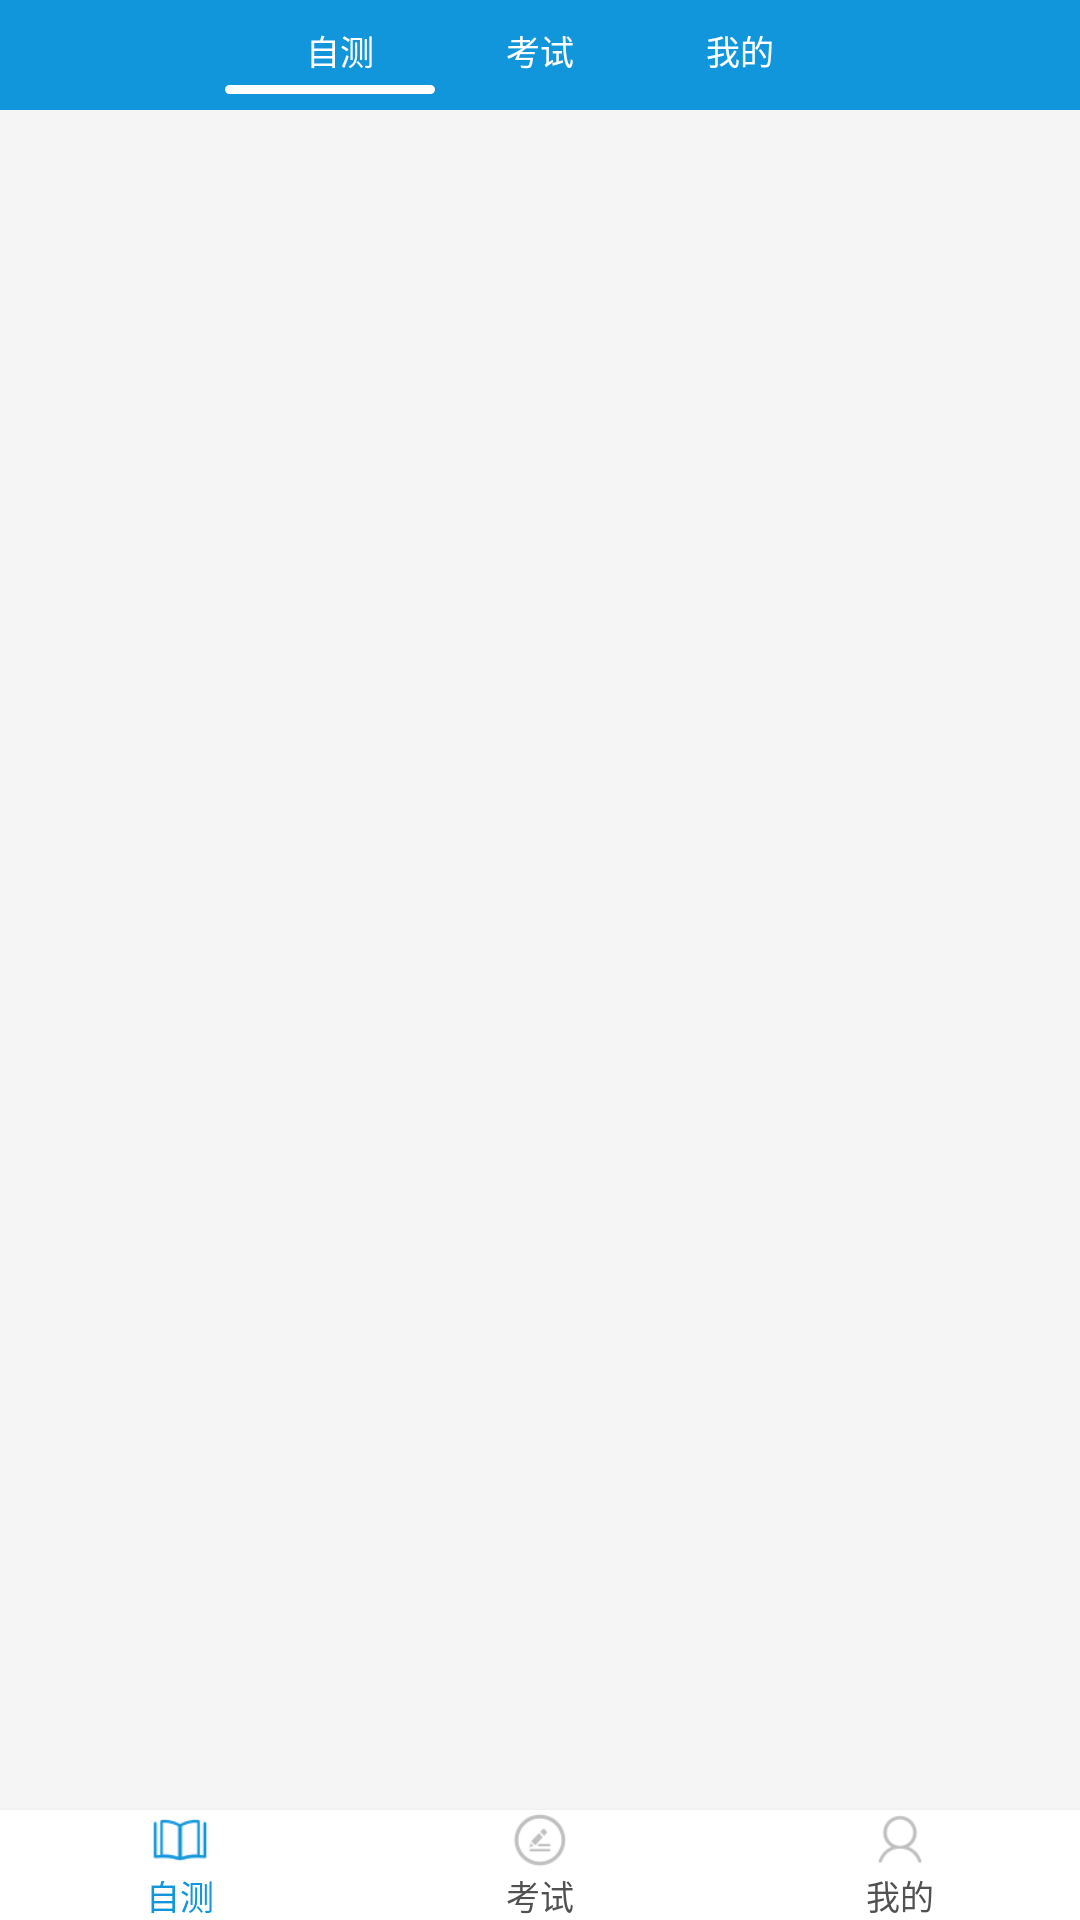

Layout XML and referenced resources for this Android screen:
<!-- AndroidManifest.xml: application theme AppTheme -->
<!-- res/layout/wine_activity_main.xml -->
<?xml version="1.0" encoding="utf-8"?>
<LinearLayout xmlns:android="http://schemas.android.com/apk/res/android"
    xmlns:tools="http://schemas.android.com/tools"
    android:layout_width="match_parent"
    android:layout_height="match_parent"
    android:orientation="vertical"
    >

    <include layout="@layout/top_tab"></include>

    <android.support.v4.view.ViewPager
        android:id="@+id/main_id_viewpager"
        android:layout_width="match_parent"
        android:layout_height="0dp"
        android:background="@color/contentwhite"
        android:layout_weight="1">

    </android.support.v4.view.ViewPager >
    <View
        android:layout_width="match_parent"
        android:layout_height="2px"
        android:background="@color/lightblack"
        />
    <include layout="@layout/bottom"></include>
</LinearLayout>
<!-- res/layout/top_tab.xml (included above) -->
<?xml version="1.0" encoding="utf-8"?>
<LinearLayout xmlns:android="http://schemas.android.com/apk/res/android"
              android:layout_width="match_parent"
              android:layout_height="110px"
              android:background="@color/mainblue"
              android:gravity="center"
              android:orientation="vertical">

    <LinearLayout
        android:id="@+id/top_type_threetext"
        android:layout_width="200dp"
        android:layout_height="wrap_content"
        android:orientation="horizontal"
        android:visibility="visible"
        android:weightSum="3">

        <TextView
            android:id="@+id/top_id_threetext1"
            android:layout_width="0dp"
            android:layout_height="match_parent"
            android:layout_margin="10px"
            android:layout_weight="1"
            android:gravity="center"
            android:text="@string/top_b1_name1"
            android:textColor="@color/white"
            android:textSize="@dimen/main_text_size" />

        <TextView
            android:id="@+id/top_id_threetext2"
            android:layout_width="0dp"
            android:layout_height="match_parent"
            android:layout_margin="10px"
            android:layout_weight="1"
            android:gravity="center"
            android:text="@string/top_b1_name2"
            android:textColor="@color/white"
            android:textSize="@dimen/main_text_size" />

        <TextView
            android:id="@+id/top_id_threetext3"
            android:layout_width="0dp"
            android:layout_height="match_parent"
            android:layout_margin="10px"
            android:layout_weight="1"
            android:gravity="center"
            android:text="@string/top_b1_name3"
            android:textColor="@color/white"
            android:textSize="@dimen/main_text_size" />
    </LinearLayout>

    <RelativeLayout
        android:id="@+id/top_id_layoutmoveimage"
        android:layout_width="210dp"
        android:layout_height="3dp"
        >

        <ImageView
            android:id="@+id/top_id_moveimage"
            android:layout_width="70dp"
            android:layout_height="3dp"
            android:scaleType="centerInside"
            android:background="@drawable/top_tab_progress" />
    </RelativeLayout>

</LinearLayout>
<!-- res/layout/bottom.xml (included above) -->
<?xml version="1.0" encoding="utf-8"?>
<LinearLayout xmlns:android="http://schemas.android.com/apk/res/android"
              android:layout_width="match_parent"
              android:layout_height="110px"
              android:background="@color/white"
              android:orientation="horizontal" >

    <LinearLayout
        android:id="@+id/bottom_id_tab1"
        android:layout_width="0dp"
        android:layout_height="match_parent"
        android:layout_weight="1"
        android:gravity="center"
        android:orientation="vertical" >

        <ImageView
            android:id="@+id/bottom_id_pic1"
            android:layout_width="60px"
            android:layout_height="60px"
            android:src="@drawable/bottom_pic1_clicked"
            android:scaleType="centerCrop" />

        <TextView
            android:id="@+id/bottom_id_text1"
            android:layout_width="wrap_content"
            android:layout_height="wrap_content"
            android:text="@string/bottomtab_name1"
            android:textColor="@color/mainblue"
            android:textSize="@dimen/main_text_size"
            />
    </LinearLayout>

    <LinearLayout
        android:id="@+id/bottom_id_tab2"
        android:layout_width="0dp"
        android:layout_height="match_parent"
        android:layout_weight="1"
        android:gravity="center"
        android:orientation="vertical" >

        <ImageView
            android:id="@+id/bottom_id_pic2"
            android:layout_width="60px"
            android:layout_height="60px"
            android:scaleType="centerCrop"
            android:src="@drawable/bottom_pic2"
            />

        <TextView
            android:id="@+id/bottom_id_text2"
            android:layout_width="wrap_content"
            android:layout_height="wrap_content"
            android:text="@string/bottomtab_name2"
            android:textSize="@dimen/main_text_size"
            android:textColor="@color/shallowblack"/>
    </LinearLayout>

    <LinearLayout
        android:id="@+id/bottom_id_tab3"
        android:layout_width="0dp"
        android:layout_height="match_parent"
        android:layout_weight="1"
        android:gravity="center"
        android:orientation="vertical" >

        <ImageView
            android:id="@+id/bottom_id_pic3"
            android:layout_width="60px"
            android:layout_height="60px"
            android:scaleType="centerCrop"
            android:src="@drawable/bottom_pic3"
            />

        <TextView
            android:id="@+id/bottom_id_text3"
            android:layout_width="wrap_content"
            android:layout_height="wrap_content"
            android:text="@string/bottomtab_name3"
            android:textSize="@dimen/main_text_size"
            android:textColor="@color/shallowblack" />
    </LinearLayout>

</LinearLayout>
<!-- resources referenced by this layout -->
<resources>
  <color name="contentwhite">#F5F5F5</color>
  <color name="lightblack">#F2F2F2</color>
  <color name="mainblue">#1296DB</color>
  <color name="shallowblack">#515151</color>
  <color name="white">#ffffff</color>
  <dimen name="main_text_size">34px</dimen>
  <!-- drawable bottom_pic1_clicked: png bitmap (drawable, 735 bytes) -->
  <!-- drawable bottom_pic2: png bitmap (drawable, 1355 bytes) -->
  <!-- drawable bottom_pic3: png bitmap (drawable, 1019 bytes) -->
  <!-- drawable top_tab_progress (drawable) -->
  <?xml version="1.0" encoding="utf-8"?>
  <shape
      xmlns:android="http://schemas.android.com/apk/res/android"
      android:shape="rectangle">
      
      <solid android:color="@color/white" />
      
      
      <corners android:radius="250dip" />
  
      
  
      <stroke
          android:width="1dip"
          android:color="@color/white"
          />
  </shape>
  <string name="bottomtab_name1">自测</string>
  <string name="bottomtab_name2">考试</string>
  <string name="bottomtab_name3">我的</string>
  <string name="top_b1_name1">自测</string>
  <string name="top_b1_name2">考试</string>
  <string name="top_b1_name3">我的</string>
  <style name="AppTheme" parent="Theme.AppCompat.Light.DarkActionBar">
          
          <item name="colorPrimary">@color/colorPrimary</item>
          <item name="colorPrimaryDark">@color/colorPrimaryDark</item>
          <item name="colorAccent">@color/colorAccent</item>
      </style>
  <color name="colorPrimary">#3F51B5</color>
  <color name="colorPrimaryDark">#303F9F</color>
  <color name="colorAccent">#FF4081</color>
</resources>
